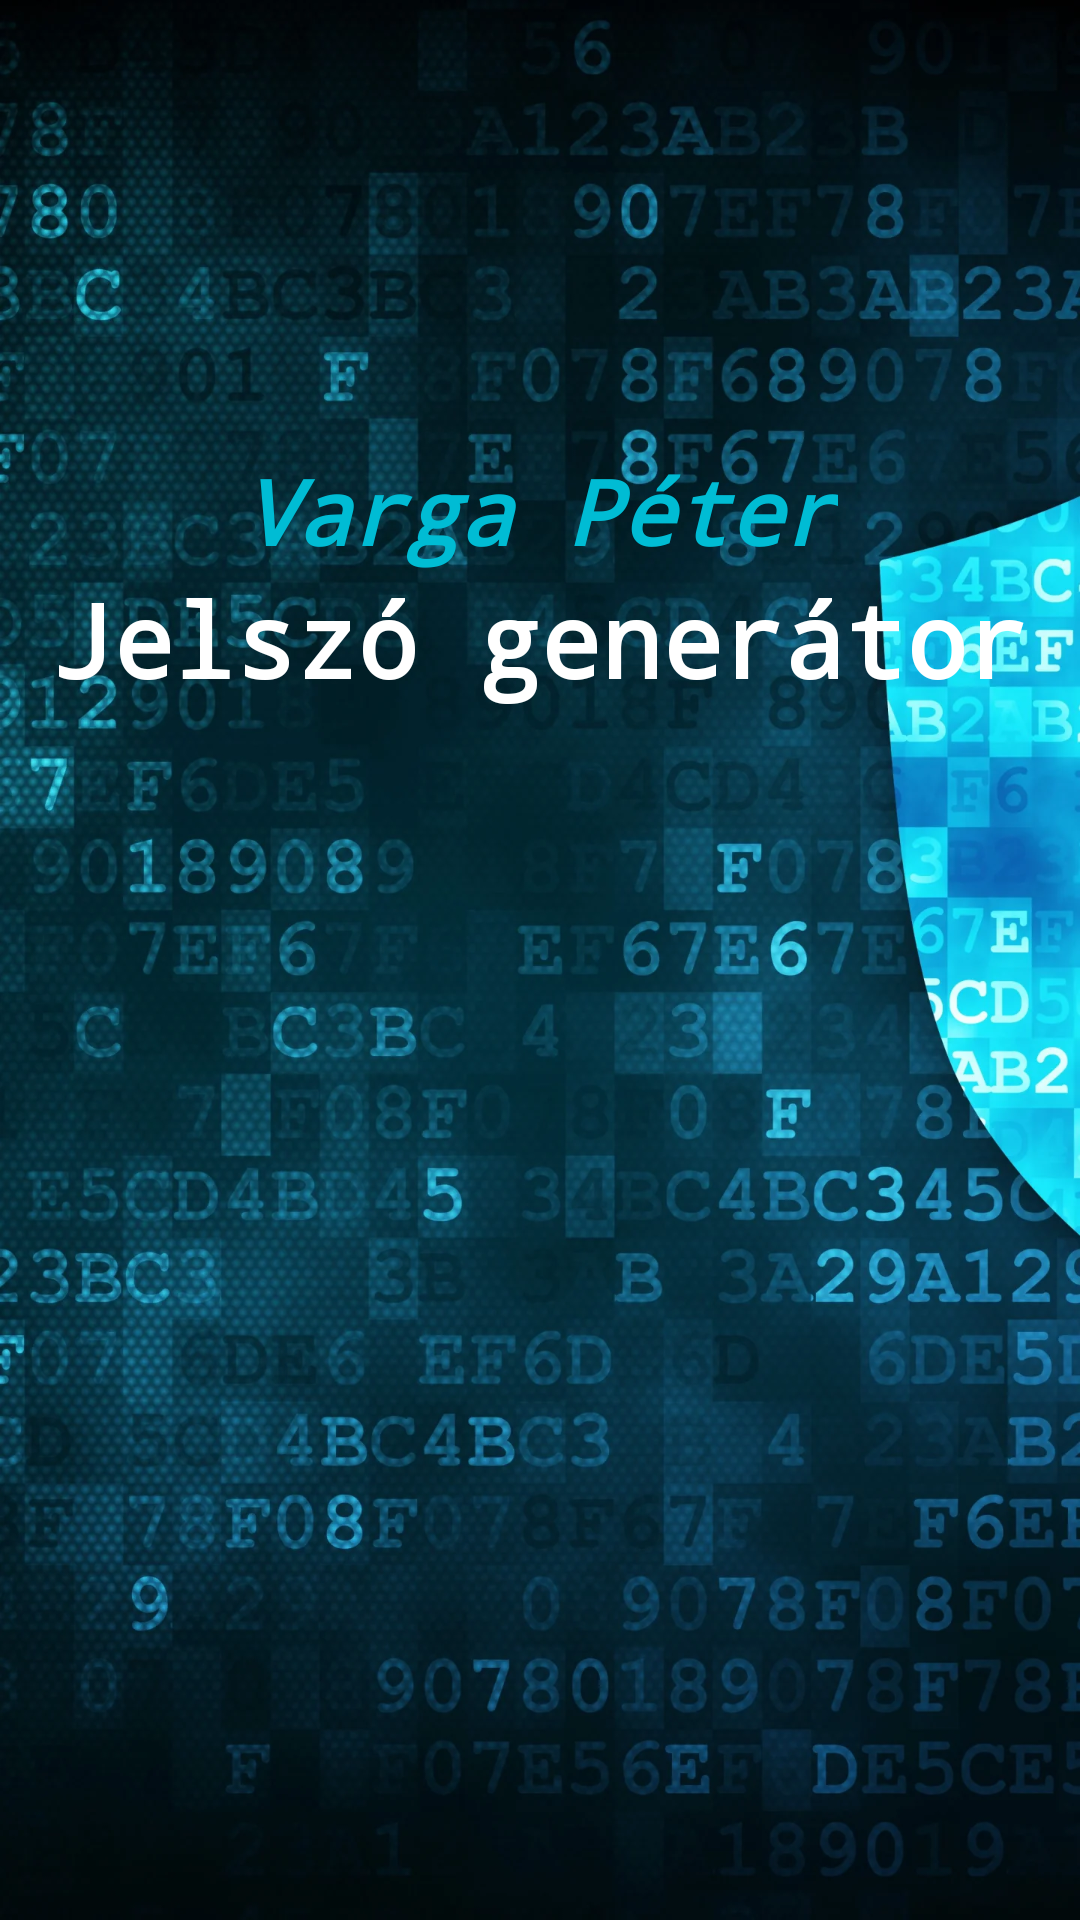

Reconstruct the res/layout file that produces this screen, plus the resources it refers to.
<!-- AndroidManifest.xml: application theme Theme.NYEZH -->
<!-- res/layout/activity_splash.xml -->
<?xml version="1.0" encoding="utf-8"?>
<androidx.constraintlayout.widget.ConstraintLayout xmlns:android="http://schemas.android.com/apk/res/android"
    xmlns:app="http://schemas.android.com/apk/res-auto"
    android:layout_width="match_parent"
    android:layout_height="match_parent"
    xmlns:tools="http://schemas.android.com/tools"
    tools:context=".Splash"
    android:theme="@style/Theme.NYEZHNH"
    >

    <ImageView
        android:id="@+id/imageView"
        android:layout_width="wrap_content"
        android:layout_height="wrap_content"
        android:scaleType="centerCrop"
        app:layout_constraintBottom_toBottomOf="parent"
        app:layout_constraintEnd_toEndOf="parent"
        app:layout_constraintHorizontal_bias="0.0"
        app:layout_constraintStart_toStartOf="parent"
        app:layout_constraintTop_toTopOf="parent"
        app:layout_constraintVertical_bias="0.0"
        app:srcCompat="@drawable/splash" />

    <TextView
        android:id="@+id/textViewVPe"
        android:layout_width="wrap_content"
        android:layout_height="wrap_content"
        android:fontFamily="monospace"
        android:text="Varga Péter"
        android:textAllCaps="false"
        android:textColor="#00BCD4"
        android:textSize="30sp"
        android:textStyle="bold|italic"
        android:typeface="monospace"
        app:layout_constraintBottom_toBottomOf="parent"
        app:layout_constraintEnd_toEndOf="parent"
        app:layout_constraintStart_toStartOf="parent"
        app:layout_constraintTop_toTopOf="parent"
        app:layout_constraintVertical_bias="0.25" />

    <TextView
        android:id="@+id/textViewTitle"
        android:layout_width="wrap_content"
        android:layout_height="wrap_content"
        android:fontFamily="monospace"
        android:text="Jelszó generátor"
        android:textAlignment="center"
        android:textColor="#FFFFFF"
        android:textSize="34sp"
        android:textStyle="bold"
        android:typeface="normal"
        app:layout_constraintBottom_toBottomOf="parent"
        app:layout_constraintEnd_toEndOf="parent"
        app:layout_constraintStart_toStartOf="parent"
        app:layout_constraintTop_toBottomOf="@+id/textViewVPe"
        app:layout_constraintVertical_bias="0.0" />

</androidx.constraintlayout.widget.ConstraintLayout>
<!-- resources referenced by this layout -->
<resources>
  <!-- drawable splash: jpg bitmap (drawable, 220710 bytes) -->
  <style name="Theme.NYEZHNH" parent="Theme.MaterialComponents.DayNight.NoActionBar">
          
          <item name="colorPrimary">@color/purple_500</item>
          <item name="colorPrimaryVariant">@color/purple_700</item>
          <item name="colorOnPrimary">@color/white</item>
          
          <item name="colorSecondary">@color/teal_200</item>
          <item name="colorSecondaryVariant">@color/teal_700</item>
          <item name="colorOnSecondary">@color/black</item>
          
          <item name="android:statusBarColor">?attr/colorPrimaryVariant</item>
          
      </style>
  <style name="Theme.NYEZH" parent="Theme.MaterialComponents.DayNight">
          
          <item name="colorPrimary">@color/purple_500</item>
          <item name="colorPrimaryVariant">@color/purple_500</item>
          <item name="colorOnPrimary">@color/white</item>
          
          <item name="colorSecondary">@color/teal_200</item>
          <item name="colorSecondaryVariant">@color/teal_700</item>
          <item name="colorOnSecondary">@color/black</item>
          
          <item name="android:statusBarColor">?attr/colorPrimaryVariant</item>
          
      </style>
  <!-- not gathered from this repository: default colours our renderer supplied (Android Studio template values) -->
  <color name="purple_500">#FF6200EE</color>
  <color name="purple_700">#FF3700B3</color>
  <color name="teal_200">#FF03DAC5</color>
  <color name="teal_700">#FF018786</color>
  <color name="black">#FF000000</color>
  <color name="white">#FFFFFFFF</color>
</resources>
